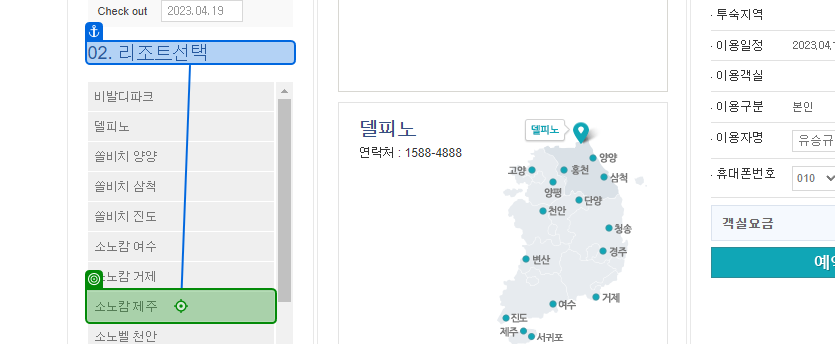
Task: Robotic Enterprise Framework
Workflow: test2

Step 1: click on the element in window '통합예약 | 빠른예약 | 날짜 먼저 | 소노호텔앤리조트' (chrome.exe)
